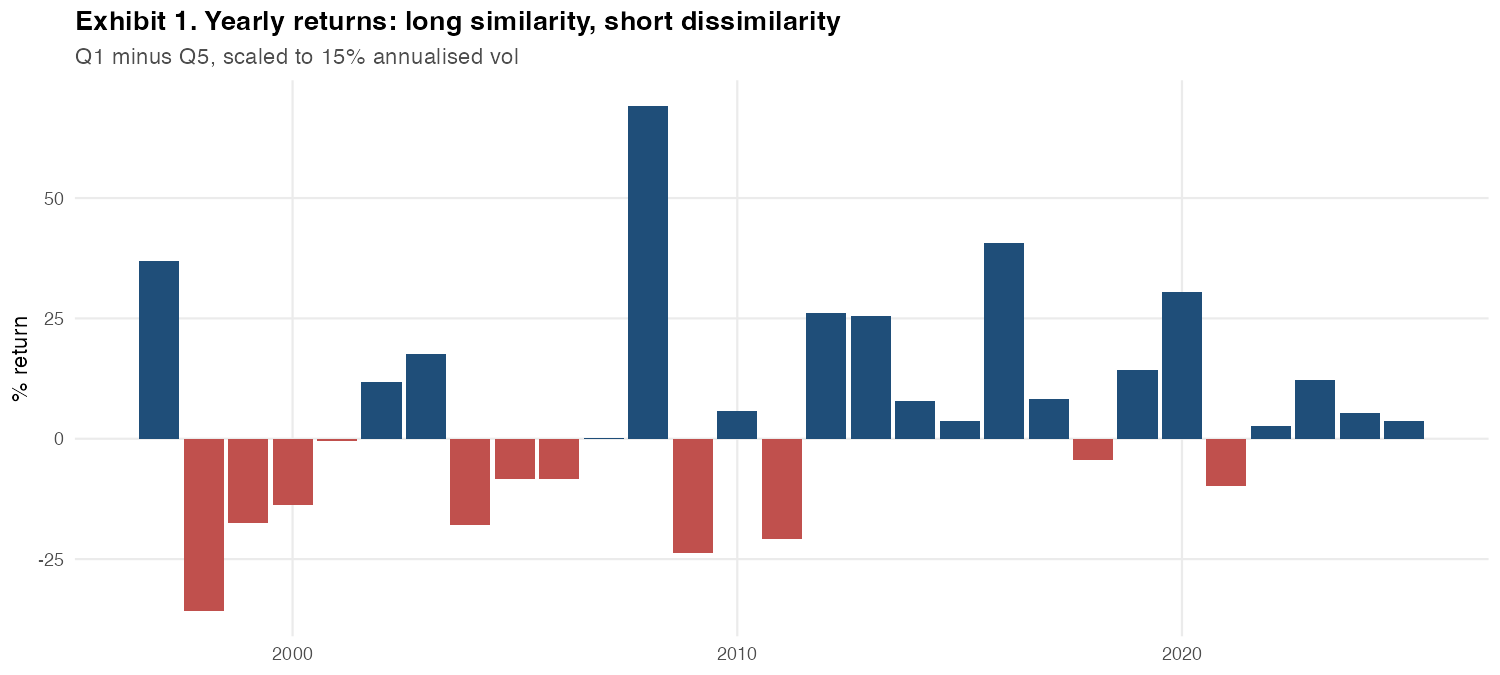

The table this chart was drawn from, first rows:
year, ret, n
1997, 0.3687, 12
1998, -0.3579, 12
1999, -0.1752, 12
2000, -0.1366, 12
2001, -0.004214, 12
2002, 0.1171, 12
2003, 0.1764, 12
2004, -0.1788, 12
2005, -0.08299, 12
2006, -0.08286, 12
2007, 0.001956, 12
2008, 0.6922, 12
2009, -0.2378, 12
2010, 0.05716, 12
2011, -0.2089, 12
2012, 0.2622, 12
2013, 0.2548, 12
2014, 0.0783, 12
2015, 0.03785, 12
2016, 0.4067, 12
2017, 0.083, 12
2018, -0.04321, 12
2019, 0.1428, 12
2020, 0.3059, 12
2021, -0.09744, 12
2022, 0.02671, 12
2023, 0.1226, 12
2024, 0.05307, 12
2025, 0.03591, 12
